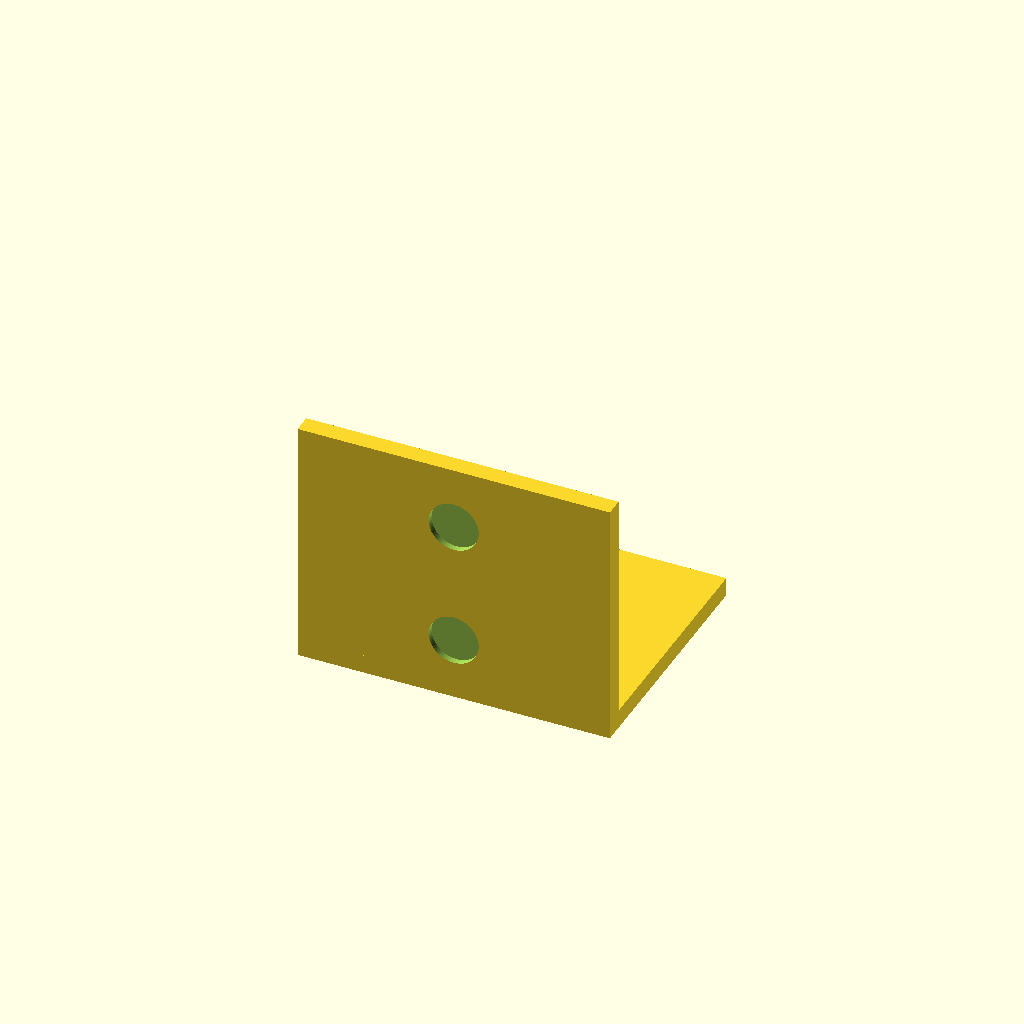
Cell 1 — every parameter at its default value.
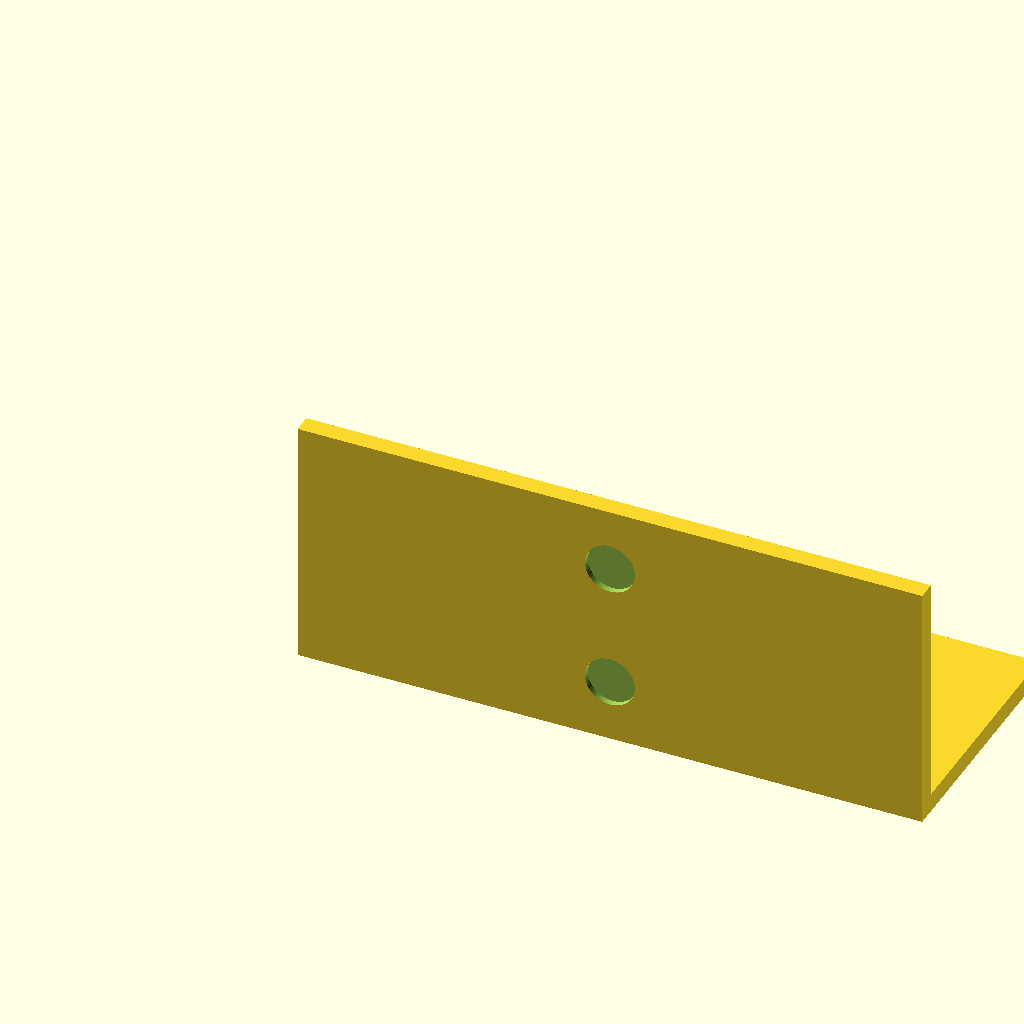
Cell 2: the same model with width = 100.
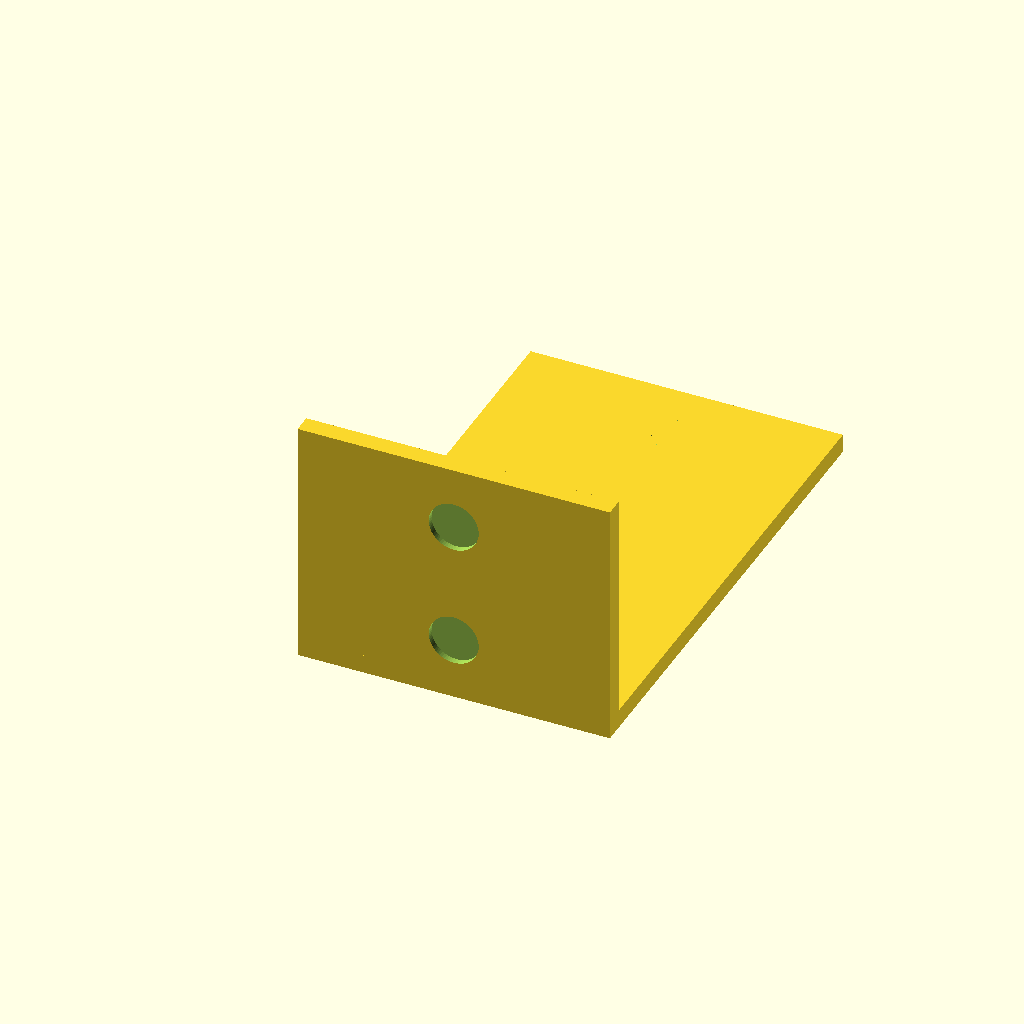
Cell 3: the same model with depth = 80.
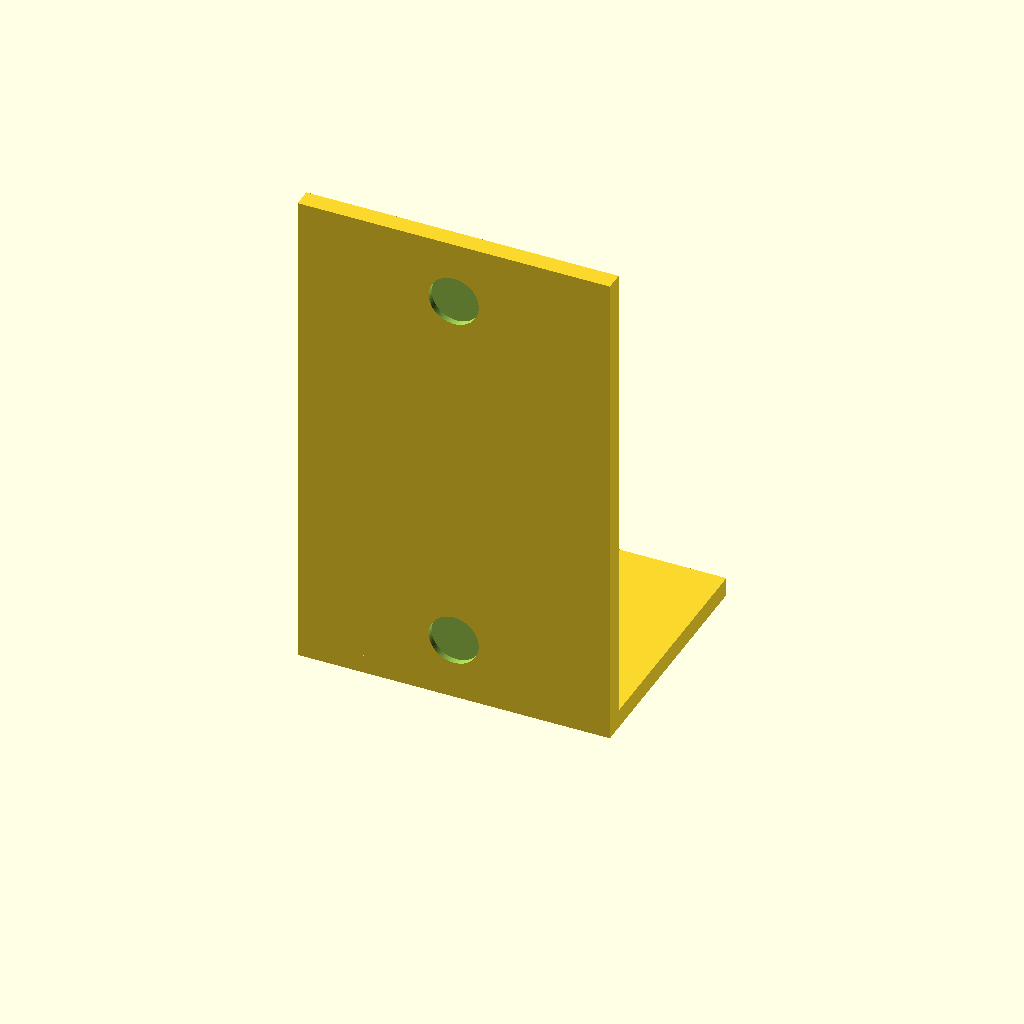
Cell 4: the same model with height = 80.
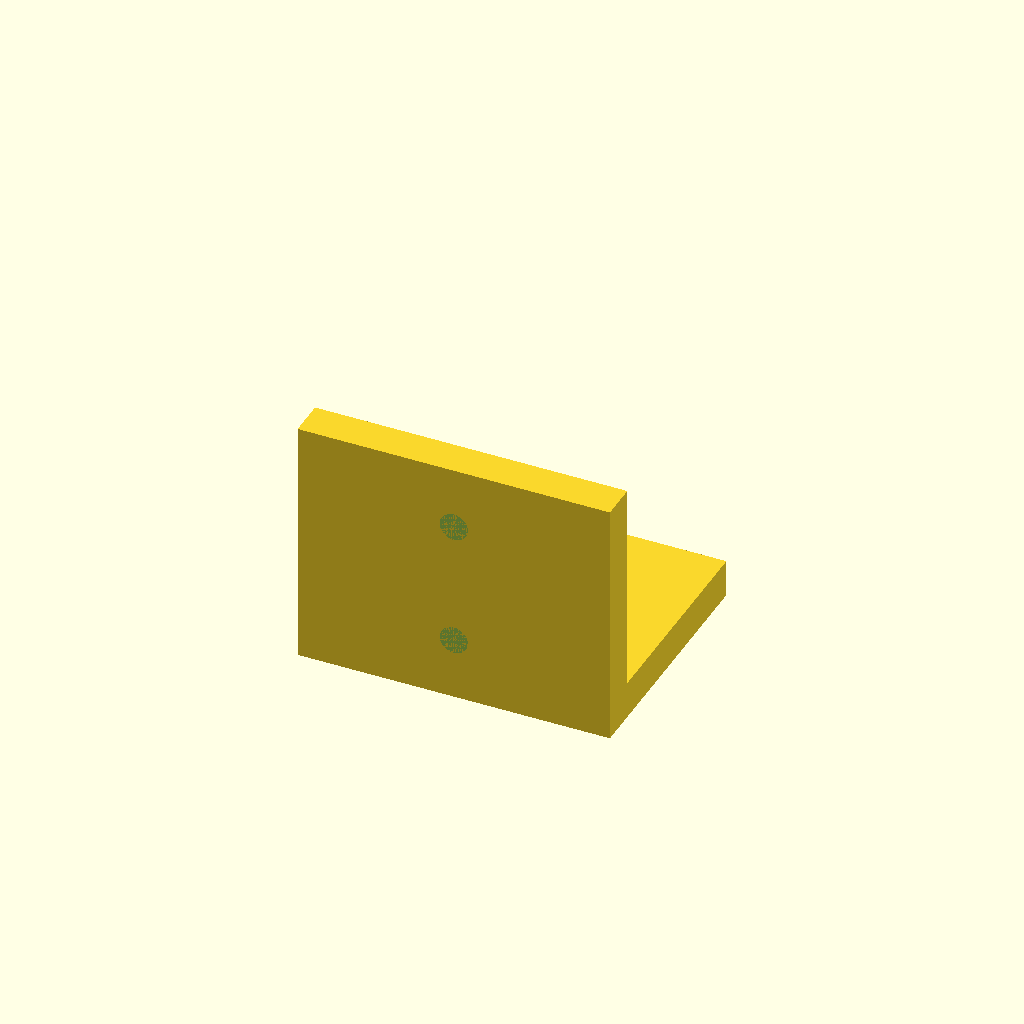
Cell 5: thickness = 6 (everything else at default).
One fixed orthographic camera (rotation 55°, 0°, 25°; colour scheme Cornfield) for every cell.
The OpenSCAD source (results/tier-2-l-bracket/bare_gpt-5.2-codex-a657b55e1210-2026-04-28T14-37-25-057Z/final.scad):
$fn = 64;

width = 50;
depth = 40;
height = 40;
thickness = 3;

hole_d = 4.5;
csk_d = 8;
csk_depth = 2;

difference() {
    union() {
        // Horizontal flange (X-Y plane, thickness in Z)
        cube([width, depth, thickness]);
        // Vertical flange (X-Z plane, thickness in Y)
        cube([width, thickness, height]);
    }

    // Holes on horizontal flange (countersink on top, z=thickness)
    for (y = [10, depth-10]) {
        translate([width/2, y, 0])
            cylinder(h = thickness, d = hole_d);
        translate([width/2, y, thickness - csk_depth])
            cylinder(h = csk_depth, d = csk_d);
    }

    // Holes on vertical flange (countersink on outer side, y=thickness)
    for (z = [10, height-10]) {
        translate([width/2, 0, z])
            rotate([90, 0, 0])
                cylinder(h = thickness, d = hole_d);
        translate([width/2, thickness - csk_depth, z])
            rotate([90, 0, 0])
                cylinder(h = csk_depth, d = csk_d);
    }
}
Customizer parameters (derived from the source; name, type, default, range or options):
width: number, default 50
depth: number, default 40
height: number, default 40
thickness: number, default 3
hole_d: number, default 4.5
csk_d: number, default 8
csk_depth: number, default 2
